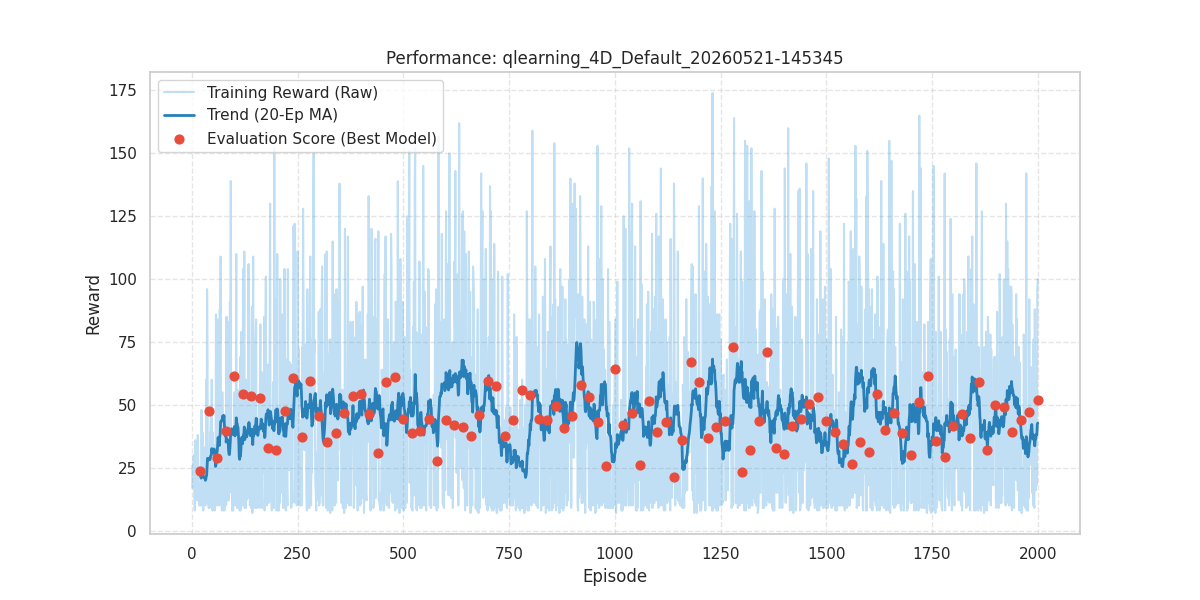

The data file committed next to this chart (first rows):
episode, reward, length, epsilon, lr, eval_reward
1, 17.0, 18, 1.0, 0.03, 
2, 26.0, 27, 0.9614, 0.03, 
3, 21.0, 22, 0.9243, 0.03, 
4, 30.0, 31, 0.8886, 0.03, 
5, 30.0, 31, 0.8543, 0.03, 
6, 16.0, 17, 0.8214, 0.03, 
7, 8.0, 9, 0.7897, 0.03, 
8, 36.0, 37, 0.7592, 0.03, 
9, 13.0, 14, 0.7299, 0.03, 
10, 26.0, 27, 0.7017, 0.03, 
11, 30.0, 31, 0.6746, 0.03, 
12, 31.0, 32, 0.6486, 0.03, 
13, 12.0, 13, 0.6236, 0.03, 
14, 38.0, 39, 0.5995, 0.03, 
15, 28.0, 29, 0.5764, 0.03, 
16, 21.0, 22, 0.5541, 0.03, 
17, 14.0, 15, 0.5327, 0.03, 
18, 10.0, 11, 0.5122, 0.03, 
19, 19.0, 20, 0.4924, 0.03, 
20, 14.0, 15, 0.4734, 0.03, 23.7
21, 10.0, 11, 0.4551, 0.03, 
22, 10.0, 11, 0.4376, 0.03, 
23, 48.0, 49, 0.4207, 0.03, 
24, 13.0, 14, 0.4044, 0.03, 
25, 39.0, 40, 0.3888, 0.03, 
26, 12.0, 13, 0.3738, 0.03, 
27, 8.0, 9, 0.3594, 0.03, 
28, 32.0, 33, 0.3455, 0.03, 
29, 13.0, 14, 0.3322, 0.03, 
30, 16.0, 17, 0.3194, 0.03, 
31, 33.0, 34, 0.307, 0.03, 
32, 10.0, 11, 0.2952, 0.03, 
33, 21.0, 22, 0.2838, 0.03, 
34, 60.0, 61, 0.2728, 0.03, 
35, 35.0, 36, 0.2623, 0.03, 
36, 96.0, 97, 0.2522, 0.03, 
37, 75.0, 76, 0.2425, 0.03, 
38, 11.0, 12, 0.2331, 0.03, 
39, 11.0, 12, 0.2241, 0.03, 
40, 9.0, 10, 0.2155, 0.03, 47.4
41, 23.0, 24, 0.2071, 0.03, 
42, 9.0, 10, 0.1991, 0.03, 
43, 39.0, 40, 0.1915, 0.03, 
44, 38.0, 39, 0.1841, 0.03, 
45, 45.0, 46, 0.177, 0.03, 
46, 16.0, 17, 0.1701, 0.03, 
47, 60.0, 61, 0.1636, 0.03, 
48, 10.0, 11, 0.1573, 0.03, 
49, 8.0, 9, 0.1512, 0.03, 
50, 39.0, 40, 0.1454, 0.03, 
51, 9.0, 10, 0.1397, 0.03, 
52, 32.0, 33, 0.1344, 0.03, 
53, 24.0, 25, 0.1292, 0.03, 
54, 8.0, 9, 0.1242, 0.03, 
55, 34.0, 35, 0.1194, 0.03, 
56, 10.0, 11, 0.1148, 0.03, 
57, 86.0, 87, 0.1104, 0.03, 
58, 73.0, 74, 0.1061, 0.03, 
59, 57.0, 58, 0.102, 0.03, 
60, 10.0, 11, 0.09806, 0.03, 28.9
... 1,940 more rows
